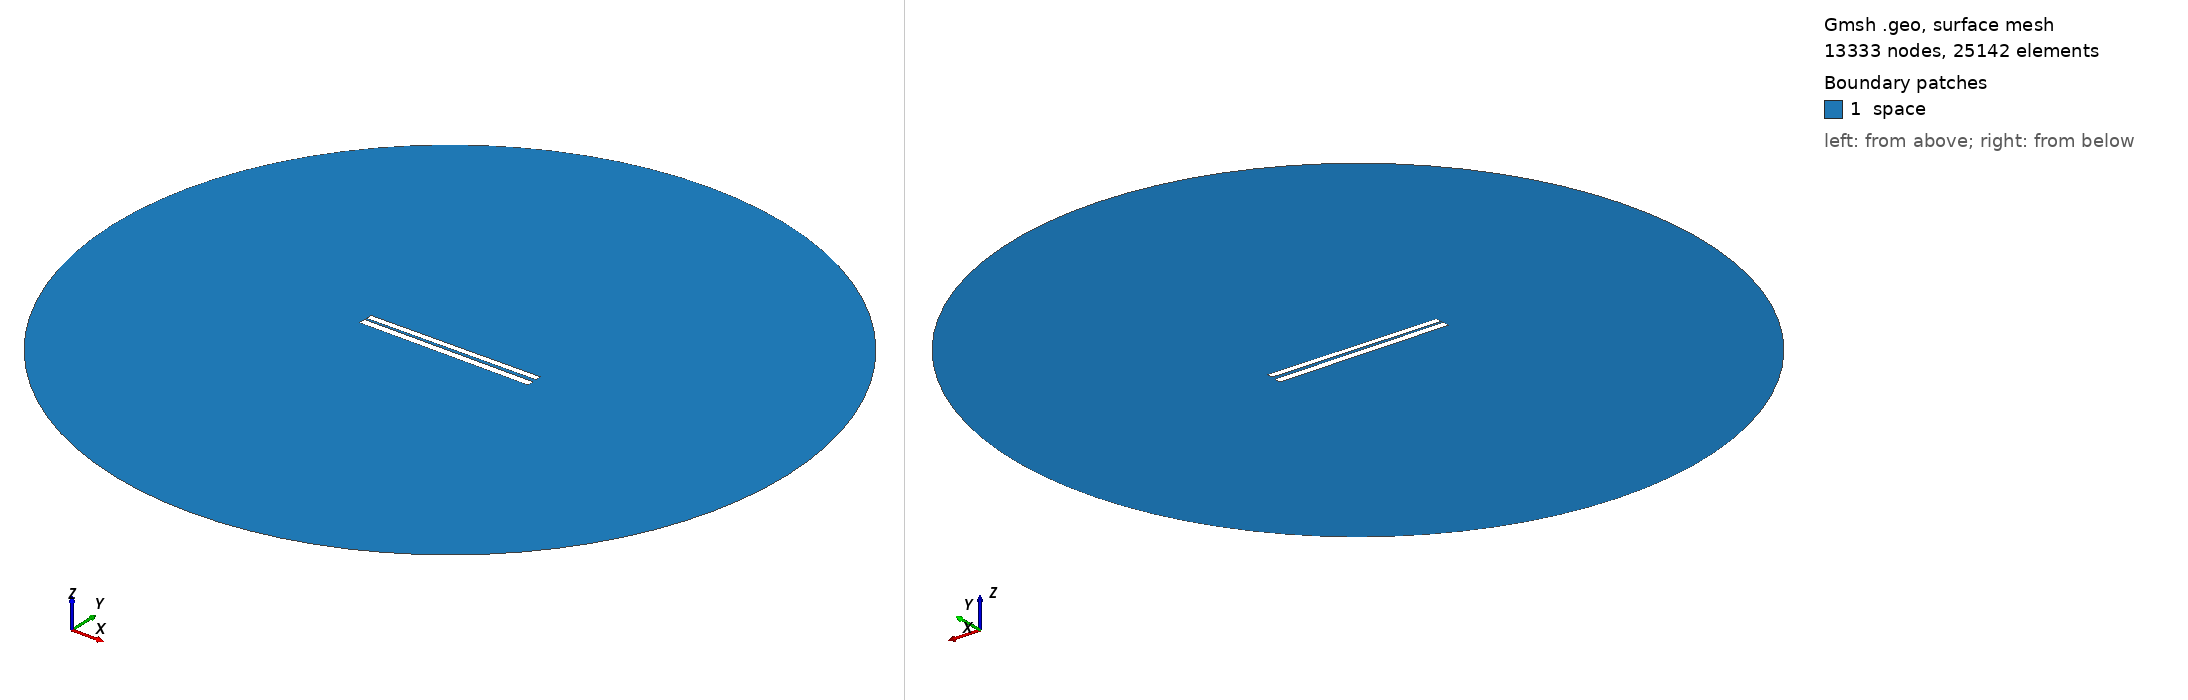

Gmsh geometry script, surface-meshed: 13333 nodes, 25142 surface elements. Boundary patches (legend numbers): 1 space. Left view from above one corner, right view from below the opposite corner. Legend entries are the model's physical surfaces. The drawing asked Gmsh for element sizes between 1% and 20% of the model's largest extent; the script's own settings can give other sizes.

=== 223.geo (drawn) ===
// Set the geometry kernel
SetFactory("OpenCASCADE");

//---------------------------------------
// Rectangles
//---------------------------------------

// Rectangle 1 (top)
Point(1) = {-49.78888888888889, 1.0722222222222222, 0, 1.0};
Point(2) = {49.78888888888889, 1.0722222222222222, 0, 1.0};
Point(3) = {49.78888888888889, 4.6499999999999995, 0, 1.0};
Point(4) = {-49.78888888888889, 4.6499999999999995, 0, 1.0};

Line(1) = {1, 2};
Line(2) = {2, 3};
Line(3) = {3, 4};
Line(4) = {4, 1};

Line Loop(1) = {1, 2, 3, 4};
Plane Surface(1) = {1};

Rotate { {0, 0, 1}, {0,  0.8611111111111112,  0}, 0.01 } {
  Surface{1};
}

// Rectangle 2 (bottom)
Point(5) = {-50,-0.8611111111111112, 0, 1.0};
Point(6) = { 50,-0.8611111111111112, 0, 1.0};
Point(7) = { 50,-4.861111111111111, 0, 1.0};
Point(8) = {-50,-4.861111111111111, 0, 1.0};

Line(5) = {5, 6};
Line(6) = {6, 7};
Line(7) = {7, 8};
Line(8) = {8, 5};

Line Loop(2) = {5, 6, 7, 8};
Plane Surface(2) = {2}; 


//---------------------------------------
// Circle
//---------------------------------------

// Define points
Point(9) = {0, 0, 0};        // Center
Point(10) = {200, 0, 0};     // Start point
Point(11) = {0, 200, 0};     // 90 degrees
Point(12) = {-200, 0, 0};    // 180 degrees
Point(13) = {0, -200, 0};    // 270 degrees

// Define circle arcs (each needs start, center, end)
Circle(9) = {10, 9, 11};
Circle(10) = {11, 9, 12};
Circle(11) = {12, 9, 13};
Circle(12) = {13, 9, 10};

// Define curve loop and surface if needed
Curve Loop(3) = {9, 10, 11, 12};
Surface(3) = {3};

// Subtract Rectangles from Circle
BooleanDifference{ Surface{3}; Delete; }{ Surface{1}; Surface{2}; Delete; }

//---------------------------------------
// Transfinite Lines and Surface
//---------------------------------------
r = 7;
Transfinite Line {1, 3} = 50*r Using Progression 1;
Transfinite Line {2, 4} = 2*r Using Progression 1;
Transfinite Line {5, 7} = 50*r Using Progression 1;
Transfinite Line {6, 8} = 2*r Using Progression 1;
Transfinite Line {9, 10, 11, 12} = 20 Using Progression 1;

//---------------------------------------
// Define Physical Groups
//---------------------------------------                

//--- Physical Curves
// Physical groups for boundaries
Physical Line("force_segment", 10) = {1};
Physical Line("upper_plate", 11) = {2, 3, 4};
Physical Line("lower_plate", 12) = {5, 6, 7, 8};
Physical Line("boundary", 20) = {9, 10, 11, 12};

//--- Physical Surfaces
Physical Surface("space", 30) = {3};

//---------------------------------------
// 6. Generate the Mesh
//---------------------------------------
Mesh 2;  // 2D mesh generation
